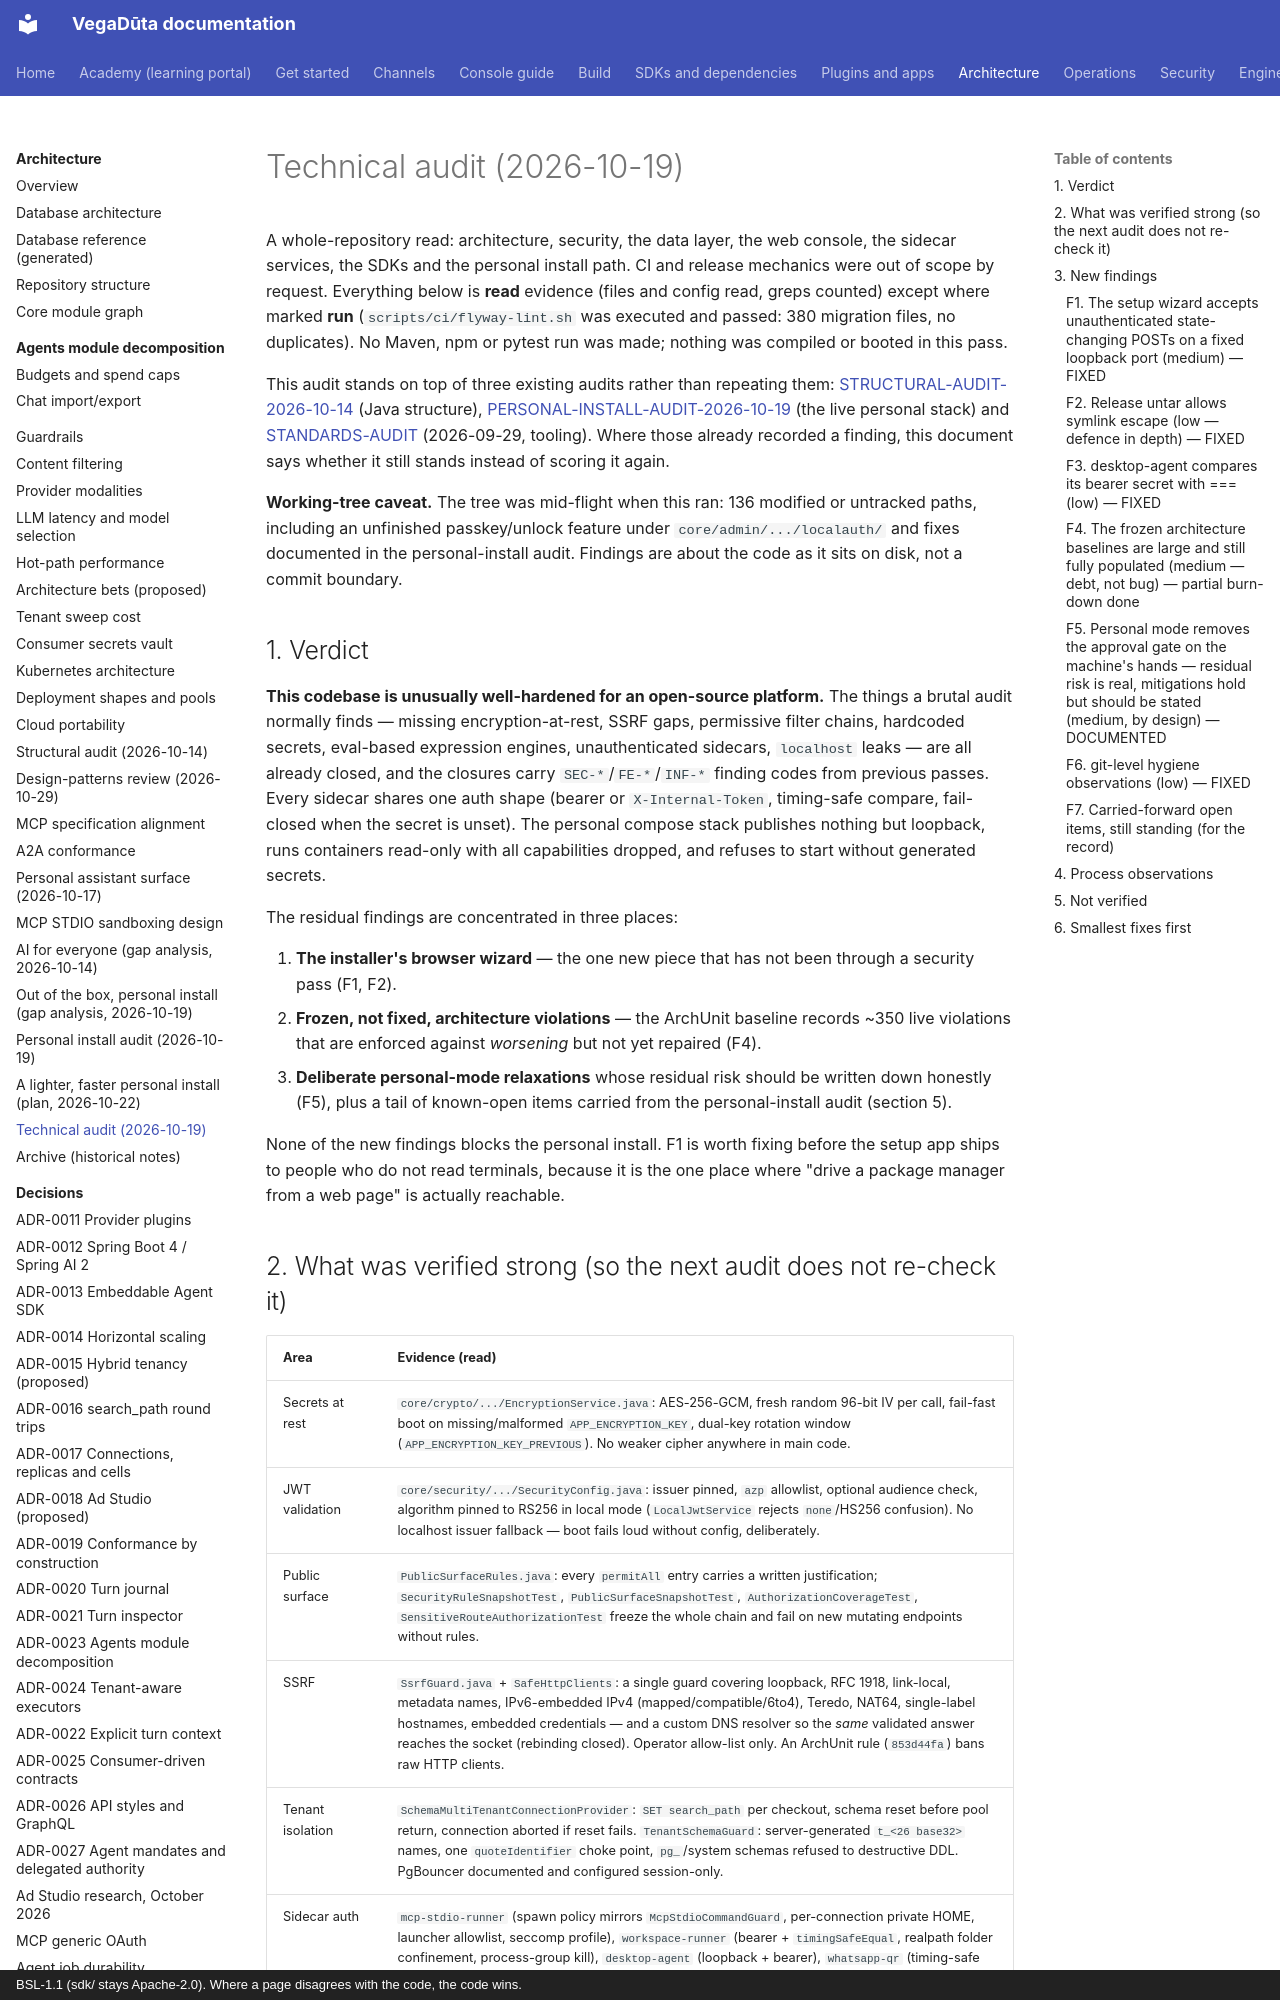

repository: CD-LC/vegaduta · page: architecture/TECHNICAL-AUDIT-2026-10-19/index.html · generator: mkdocs · copyright: BSL-1.1 (sdk/ stays Apache-2.0). Where a page disagrees with the code, the code wins.

# Technical audit (2026-10-19)

A whole-repository read: architecture, security, the data layer, the web
console, the sidecar services, the SDKs and the personal install path. CI and
release mechanics were out of scope by request. Everything below is
**read** evidence (files and config read, greps counted) except where marked
**run** (`scripts/ci/flyway-lint.sh` was executed and passed: 380 migration
files, no duplicates). No Maven, npm or pytest run was made; nothing was
compiled or booted in this pass.

This audit stands on top of three existing audits rather than repeating them:
[STRUCTURAL-AUDIT-2026-10-14](STRUCTURAL-AUDIT-2026-10-14.md) (Java structure),
[PERSONAL-INSTALL-AUDIT-2026-10-19](PERSONAL-INSTALL-AUDIT-2026-10-19.md) (the
live personal stack) and [STANDARDS-AUDIT](../engineering/STANDARDS-AUDIT.md)
(2026-09-29, tooling). Where those already recorded a finding, this document
says whether it still stands instead of scoring it again.

**Working-tree caveat.** The tree was mid-flight when this ran: 136 modified or
untracked paths, including an unfinished passkey/unlock feature under
`core/admin/.../localauth/` and fixes documented in the personal-install audit.
Findings are about the code as it sits on disk, not a commit boundary.

## 1. Verdict

**This codebase is unusually well-hardened for an open-source platform.** The
things a brutal audit normally finds — missing encryption-at-rest, SSRF gaps,
permissive filter chains, hardcoded secrets, eval-based expression engines,
unauthenticated sidecars, `localhost` leaks — are all already closed, and the
closures carry `SEC-*`/`FE-*`/`INF-*` finding codes from previous passes. Every
sidecar shares one auth shape (bearer or `X-Internal-Token`, timing-safe
compare, fail-closed when the secret is unset). The personal compose stack
publishes nothing but loopback, runs containers read-only with all capabilities
dropped, and refuses to start without generated secrets.

The residual findings are concentrated in three places:

1. **The installer's browser wizard** — the one new piece that has not been
   through a security pass (F1, F2).
2. **Frozen, not fixed, architecture violations** — the ArchUnit baseline
   records ~350 live violations that are enforced against *worsening* but not
   yet repaired (F4).
3. **Deliberate personal-mode relaxations** whose residual risk should be
   written down honestly (F5), plus a tail of known-open items carried from the
   personal-install audit (section 5).

None of the new findings blocks the personal install. F1 is worth fixing before
the setup app ships to people who do not read terminals, because it is the one
place where "drive a package manager from a web page" is actually reachable.
